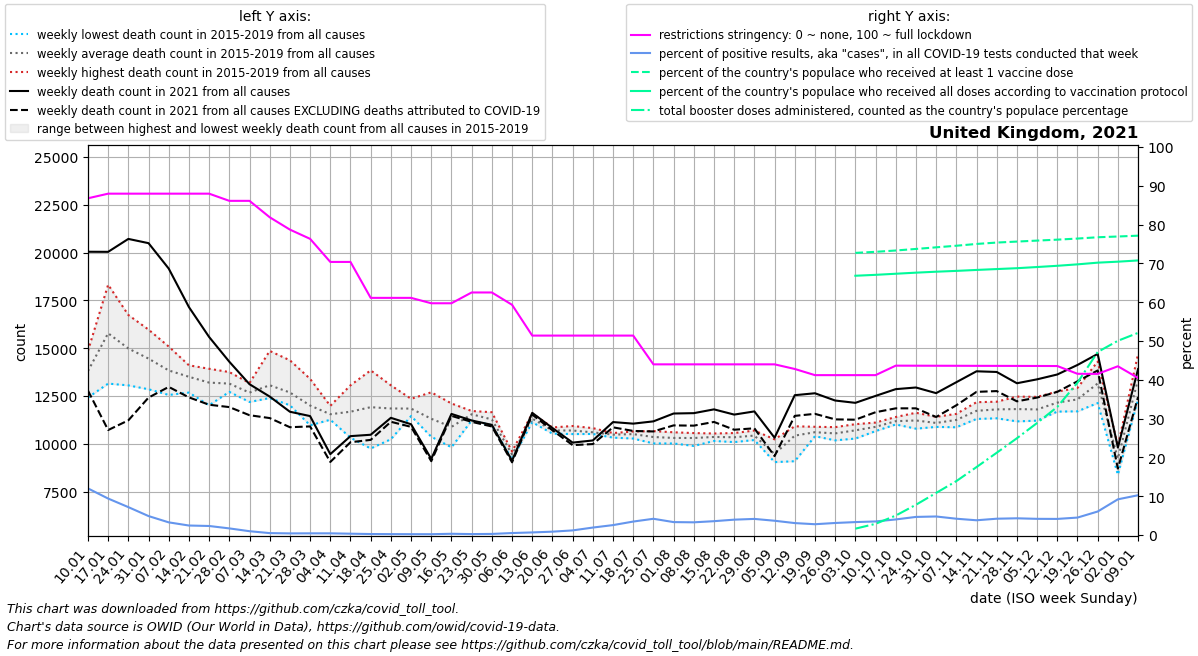

Source data for this figure (header and first rows):
date, location, time_unit, time, deaths_2010_all_ages, deaths_2011_all_ages, deaths_2012_all_ages, deaths_2013_all_ages, deaths_2014_all_ages, deaths_2015_all_ages, deaths_2016_all_ages, deaths_2017_all_ages, deaths_2018_all_ages, deaths_2019_all_ages, deaths_2020_all_ages, deaths_2021_all_ages, deaths_2022_all_ages, new_deaths, new_cases_smoothed, new_tests_smoothed, positive_test_percent, stringency_index, people_vaccinated, people_fully_vaccinated
2021-01-10, United Kingdom, weekly, 1, , , , , , 13430, 14860, 13608, 14699, 12421, 13767, 20040, 13909, 7256, 404371, 3382150, 12.02, 86.77, , 
2021-01-17, United Kingdom, weekly, 2, , , , , , 18317, 13149, 15526, 17429, 14484, 16018, 20036, 15273, 9315, 366036, 3894909, 9.4, 87.96, , 
2021-01-24, United Kingdom, weekly, 3, , , , , , 16735, 13056, 15230, 16351, 13543, 14725, 20711, 14442, 9483, 282119, 3925204, 7.191, 87.96, , 
2021-01-31, United Kingdom, weekly, 4, , , , , , 15710, 12853, 14461, 15970, 13282, 13427, 20489, 14000, 8071, 200814, 4129483, 4.886, 87.96, , 
2021-02-07, United Kingdom, weekly, 5, , , , , , 14559, 12556, 14184, 15084, 12798, 13124, 19160, 13486, 6184, 147930, 4536404, 3.264, 87.96, , 
2021-02-14, United Kingdom, weekly, 6, , , , , , 13728, 12680, 13794, 14104, 13220, 12533, 17148, 13168, 4719, 107850, 4393705, 2.45, 87.96, , 
2021-02-21, United Kingdom, weekly, 7, , , , , , 13510, 12015, 13209, 13924, 13346, 12417, 15585, 12748, 3541, 83209, 3576233, 2.33, 87.96, , 
2021-02-28, United Kingdom, weekly, 8, , , , , , 13069, 12716, 13328, 13752, 12876, 12301, 14292, 12667, 2371, 70414, 4152381, 1.708, 86.11, , 
2021-03-07, United Kingdom, weekly, 9, , , , , , 13179, 12730, 12815, 12188, 12476, 12335, 13117, 12756, 1621, 47948, 4955654, 0.985, 86.11, , 
2021-03-14, United Kingdom, weekly, 10, , , , , , 13003, 12487, 12577, 14857, 12394, 12411, 12471, 12789, 1124, 40522, 8331839, 0.495, 81.88, , 
2021-03-21, United Kingdom, weekly, 11, , , , , , 12472, 12480, 12088, 14366, 12017, 12537, 11678, 12497, 809.0, 38853, 9255628, 0.42, 78.7, , 
2021-03-28, United Kingdom, weekly, 12, , , , , , 12026, 10970, 11832, 13397, 11794, 12114, 11451, 12360, 540.0, 38208, 8762195, 0.436, 76.32, , 
2021-04-04, United Kingdom, weekly, 13, , , , , , 11985, 11733, 11453, 11308, 11259, 12507, 9461, 11451, 409.0, 30976, 7092836, 0.436, 70.37, , 
2021-04-11, United Kingdom, weekly, 14, , , , , , 10321, 13059, 11304, 12269, 11442, 18566, 10403, 12279, 319.0, 19686, 5759366, 0.343, 70.37, , 
2021-04-18, United Kingdom, weekly, 15, , , , , , 11572, 12753, 9756, 13841, 11661, 20929, 10475, 11307, 268.0, 16828, 6543145, 0.257, 61.11, , 
2021-04-25, United Kingdom, weekly, 16, , , , , , 13058, 12310, 10993, 12639, 10240, 24691, 11360, 12197, 207.0, 17351, 7485418, 0.232, 61.11, , 
2021-05-02, United Kingdom, weekly, 17, , , , , , 12020, 11792, 12354, 11595, 11452, 24304, 11023, 14075, 135.0, 15798, 7264959, 0.218, 61.11, , 
2021-05-09, United Kingdom, weekly, 18, , , , , , 11559, 10396, 10371, 11535, 12693, 20060, 9212, 11316, 119.0, 14452, 6814675, 0.212, 59.72, , 
2021-05-16, United Kingdom, weekly, 19, , , , , , 10137, 11997, 12110, 9820, 10359, 14427, 11564, 13615, 102.0, 15833, 5131035, 0.322, 59.72, , 
2021-05-23, United Kingdom, weekly, 20, , , , , , 11692, 11221, 11716, 11386, 11717, 16392, 11222, 13047, 73.0, 13883, 5945750, 0.244, 62.5, , 
2021-05-30, United Kingdom, weekly, 21, , , , , , 11323, 11011, 11423, 10973, 11652, 13838, 10992, 12290, 84.0, 18493, 6522139, 0.285, 62.5, , 
2021-06-06, United Kingdom, weekly, 22, , , , , , 9513, 9189, 9601, 9395, 9531, 11270, 9117, 7894, 83.0, 26863, 5257656, 0.513, 59.33, , 
2021-06-13, United Kingdom, weekly, 23, , , , , , 11590, 11171, 11131, 11257, 11460, 12107, 11620, 13292, 91.0, 42568, 6346759, 0.669, 51.39, , 
2021-06-20, United Kingdom, weekly, 24, , , , , , 10856, 10668, 10693, 10533, 10751, 11304, 10827, 12330, 119.0, 57408, 6608558, 0.868, 51.39, , 
2021-06-27, United Kingdom, weekly, 25, , , , , , 10625, 10607, 10932, 10511, 10806, 10696, 10065, 12295, 132.0, 84041, 7041173, 1.192, 51.39, , 
2021-07-04, United Kingdom, weekly, 26, , , , , , 10516, 10523, 10619, 10528, 10822, 10283, 10177, 11841, 189.0, 143274, 7429016, 1.925, 51.39, , 
2021-07-11, United Kingdom, weekly, 27, , , , , , 10539, 10411, 10563, 10564, 10325, 10412, 11138, 11651, 275.0, 196353, 7675303, 2.558, 51.39, , 
2021-07-18, United Kingdom, weekly, 28, , , , , , 10277, 10646, 10641, 10467, 10511, 9944, 11056, 11949, 382.0, 263031, 7574726, 3.47, 51.39, , 
2021-07-25, United Kingdom, weekly, 29, , , , , , 10022, 10666, 10422, 10349, 10323, 10097, 11175, 12457, 527.0, 307128, 7325343, 4.188, 43.98, , 
2021-08-01, United Kingdom, weekly, 30, , , , , , 10019, 10604, 10147, 10355, 10422, 10162, 11585, 12549, 621.0, 206390, 6178972, 3.332, 43.98, , 
2021-08-08, United Kingdom, weekly, 31, , , , , , 9891, 10427, 10236, 10408, 10563, 10263, 11604, 12160, 653.0, 182695, 5581221, 3.275, 43.98, , 
2021-08-15, United Kingdom, weekly, 32, , , , , , 10150, 10426, 10277, 10541, 10405, 10237, 11802, 11796, 657.0, 195894, 5492422, 3.567, 43.98, , 
2021-08-22, United Kingdom, weekly, 33, , , , , , 10346, 10312, 10564, 10091, 10403, 10599, 11529, 12478, 791.0, 212926, 5377846, 3.96, 43.98, , 
2021-08-29, United Kingdom, weekly, 34, , , , , , 10354, 10633, 10695, 10199, 10275, 10989, 11695, 12345, 883.0, 235237, 5669935, 4.152, 43.98, , 
2021-09-05, United Kingdom, weekly, 35, , , , , , 10235, 9223, 9369, 9045, 9477, 10366, 10319, 10204, 960.0, 237767, 6482112, 3.681, 43.98, , 
2021-09-12, United Kingdom, weekly, 36, , , , , , 9092, 10677, 10776, 10680, 10918, 9024, 12543, 12198, 1081, 262075, 8523040, 3.078, 42.79, , 
2021-09-19, United Kingdom, weekly, 37, , , , , , 10567, 10399, 10689, 10496, 10891, 11177, 12644, 12143, 1076, 214058, 7687721, 2.784, 41.2, , 
2021-09-26, United Kingdom, weekly, 38, , , , , , 10381, 10182, 10873, 10498, 10791, 10798, 12264, 10030, 985.0, 223152, 7190278, 3.104, 41.2, , 
2021-10-03, United Kingdom, weekly, 39, , , , , , 10819, 10276, 11027, 10458, 10952, 10892, 12143, 12492, 881.0, 239241, 7176197, 3.334, 41.2, 48913689, 44950127
2021-10-10, United Kingdom, weekly, 40, , , , , , 10697, 10665, 11098, 10867, 11112, 11470, 12505, , 852.0, 240384, 6868245, 3.501, 41.2, 49098000, 45107459
2021-10-17, United Kingdom, weekly, 41, , , , , , 11106, 11013, 11353, 11047, 11403, 11375, 12859, , 1004, 274075, 6823899, 4.016, 43.64, 49328491, 45297609
2021-10-24, United Kingdom, weekly, 42, , , , , , 10793, 11130, 11385, 11176, 11624, 11948, 12945, , 1089, 319680, 6851843, 4.666, 43.63, 49597057, 45485678
2021-10-31, United Kingdom, weekly, 43, , , , , , 10965, 11047, 11151, 10885, 11413, 12317, 12650, , 1247, 297794, 6231842, 4.779, 43.62, 49877055, 45650327
2021-11-07, United Kingdom, weekly, 44, , , , , , 10999, 11459, 11362, 10866, 11566, 12518, 13221, , 1206, 267258, 6363765, 4.202, 43.61, 50152294, 45792821
2021-11-14, United Kingdom, weekly, 45, , , , , , 11301, 11800, 11762, 11587, 12177, 13449, 13792, , 1075, 243486, 6403034, 3.802, 43.6, 50463936, 45957010
2021-11-21, United Kingdom, weekly, 46, , , , , , 11335, 12202, 11771, 11551, 12145, 13998, 13757, , 1000, 274839, 6534820, 4.205, 43.59, 50703017, 46108756
2021-11-28, United Kingdom, weekly, 47, , , , , , 11174, 12063, 12092, 11286, 12470, 14292, 13167, , 945.0, 299232, 6941821, 4.31, 43.58, 50873331, 46259199
2021-12-05, United Kingdom, weekly, 48, , , , , , 11212, 11896, 12042, 11388, 12454, 14134, 13372, , 953.0, 305888, 7335456, 4.172, 43.56, 51044052, 46462981
2021-12-12, United Kingdom, weekly, 49, , , , , , 11743, 12732, 12342, 11685, 12272, 13987, 13625, , 907.0, 338513, 8156530, 4.151, 43.55, 51207933, 46676251
2021-12-19, United Kingdom, weekly, 50, , , , , , 11699, 12067, 12923, 12078, 12852, 13943, 14123, , 856.0, 441097, 9756983, 4.497, 41.55, 51396554, 46926015
2021-12-26, United Kingdom, weekly, 51, , , , , , 12133, 13129, 14304, 12647, 13565, 14658, 14699, , 863.0, 671983, 11099101, 6.059, 41.52, 51623948, 47218855
2022-01-02, United Kingdom, weekly, 52, , , , , , 9805, 9334, 9898, 8384, 8727, 13035, 9806, , 1099, 964306, 10488717, 9.202, 43.49, 51753380, 47389156
2022-01-09, United Kingdom, weekly, 1, , , , , 13430, 12332, 13608, 14699, 12421, 13767, 11581, 13909, , 1458, 1245373, 12180342, 10.25, 40.47, 51897960, 47601941
